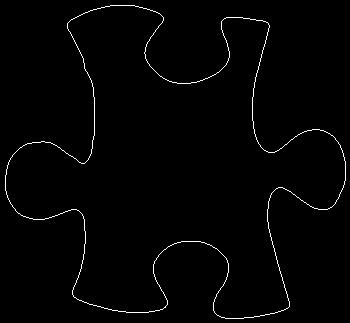

Data behind this chart, as committed beside it:
5, 175
5, 176
5, 177
5, 178
5, 179
5, 180
5, 181
5, 182
5, 183
5, 184
5, 185
5, 186
5, 187
5, 188
5, 189
5, 190
6, 191
6, 192
6, 193
6, 194
7, 195
7, 196
7, 197
8, 198
8, 199
9, 200
9, 201
10, 202
10, 203
11, 204
12, 205
12, 206
13, 207
14, 208
15, 209
15, 210
16, 211
17, 212
18, 213
19, 213
20, 214
21, 215
22, 215
23, 216
24, 216
25, 216
26, 217
27, 217
28, 217
29, 218
30, 218
31, 218
32, 218
33, 219
34, 219
35, 219
36, 219
37, 219
38, 219
39, 219
40, 219
... 1,447 more rows
